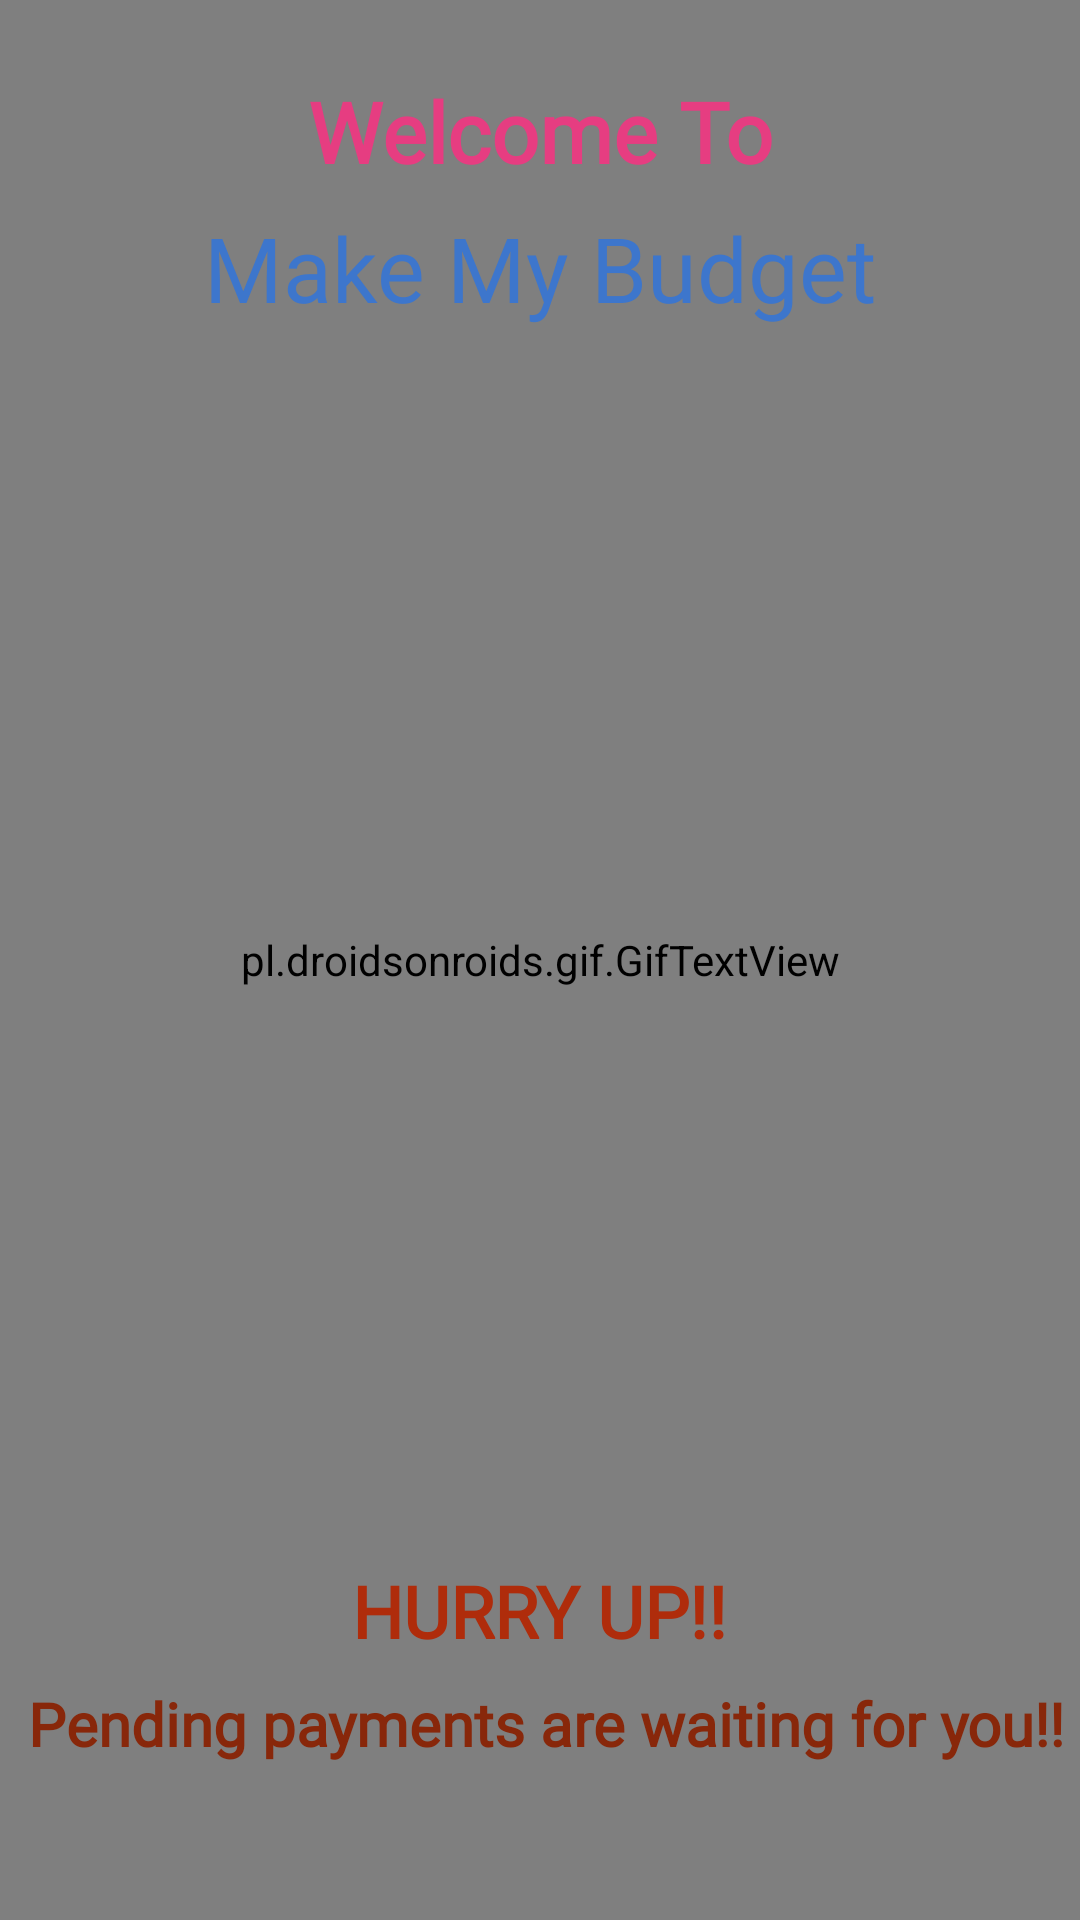

Android layout source for this screen:
<!-- AndroidManifest.xml: application theme Theme.MakeMyBudget -->
<!-- res/layout/fragment_front_screen.xml -->
<?xml version="1.0" encoding="utf-8"?>
<androidx.constraintlayout.widget.ConstraintLayout xmlns:android="http://schemas.android.com/apk/res/android"
    xmlns:app="http://schemas.android.com/apk/res-auto"
    xmlns:tools="http://schemas.android.com/tools"
    android:layout_width="match_parent"
    android:layout_height="match_parent"
    tools:context="com.example.makeMyBudget.initialScreens.FrontScreenFragment">

    <pl.droidsonroids.gif.GifTextView
        android:id="@+id/gifTextView"
        android:layout_width="match_parent"
        android:layout_height="match_parent"
        android:background="@drawable/mushrooms"
        tools:layout_editor_absoluteX="0dp"
        tools:layout_editor_absoluteY="-16dp" />

    <TextView
        android:id="@+id/welcome"
        android:layout_width="wrap_content"
        android:layout_height="wrap_content"
        android:layout_marginTop="25dp"
        android:fontFamily="@font/amita"
        android:text="Welcome To"
        android:textColor="#E63D81"
        android:textSize="28sp"
        android:textStyle="bold"
        app:layout_constraintBottom_toBottomOf="parent"
        app:layout_constraintEnd_toEndOf="parent"
        app:layout_constraintStart_toStartOf="parent"
        app:layout_constraintTop_toTopOf="@+id/gifTextView"
        app:layout_constraintVertical_bias="0.0" />

    <TextView
        android:id="@+id/app_title_mainScreen"
        android:layout_width="306dp"
        android:layout_height="45dp"
        android:layout_marginTop="44dp"

        android:fontFamily="@font/aclonica"
        android:text="Make My Budget"
        android:textAlignment="center"
        android:textColor="#3D76CC"
        android:textSize="30sp"
        app:layout_constraintEnd_toEndOf="parent"
        app:layout_constraintStart_toStartOf="parent"
        app:layout_constraintTop_toTopOf="@+id/welcome" />

    <androidx.constraintlayout.widget.Barrier
        android:id="@+id/barrier2"
        android:layout_width="wrap_content"
        android:layout_height="wrap_content"
        app:barrierDirection="top"
        tools:layout_editor_absoluteY="636dp" />

    <TextView
        android:id="@+id/hurry_up"
        android:layout_width="wrap_content"
        android:layout_height="wrap_content"
        android:layout_marginBottom="8dp"
        android:fontFamily="@font/eagle_lake"
        android:text="HURRY UP!!"
        android:textColor="#AF2C0B"
        android:textSize="24sp"
        android:textStyle="bold"
        app:layout_constraintBottom_toTopOf="@+id/tag_line"
        app:layout_constraintEnd_toEndOf="parent"
        app:layout_constraintStart_toStartOf="parent" />

    <TextView
        android:id="@+id/tag_line"
        android:layout_width="wrap_content"
        android:layout_height="wrap_content"
        android:layout_marginBottom="52dp"
        android:fontFamily="@font/eagle_lake"
        android:gravity="center"
        android:text=" Pending payments are waiting for you!!"
        android:textAlignment="center"
        android:textColor="#88270A"
        android:textSize="20sp"
        android:textStyle="bold"
        app:layout_constraintBottom_toBottomOf="parent"
        app:layout_constraintEnd_toEndOf="@+id/hurry_up"
        app:layout_constraintHorizontal_bias="0.504"
        app:layout_constraintStart_toStartOf="@+id/hurry_up" />

</androidx.constraintlayout.widget.ConstraintLayout>
<!-- resources referenced by this layout -->
<resources>
  <style name="Theme.MakeMyBudget" parent="Theme.MaterialComponents.DayNight.NoActionBar">
          
          <item name="colorPrimary">@color/purple_500</item>
          <item name="colorPrimaryVariant">@color/purple_700</item>
          <item name="colorOnPrimary">@color/white</item>
          
          <item name="colorSecondary">@color/teal_200</item>
          <item name="colorSecondaryVariant">@color/teal_700</item>
          <item name="colorOnSecondary">@color/black</item>
          
          <item name="android:statusBarColor" tools:targetApi="l">?attr/colorPrimaryVariant</item>
          
      </style>
  <color name="purple_500">#FF6200EE</color>
  <color name="purple_700">#FF3700B3</color>
  <color name="white">#FFFFFFFF</color>
  <color name="teal_200">#FF03DAC5</color>
  <color name="teal_700">#FF018786</color>
  <color name="black">#FF000000</color>
</resources>
